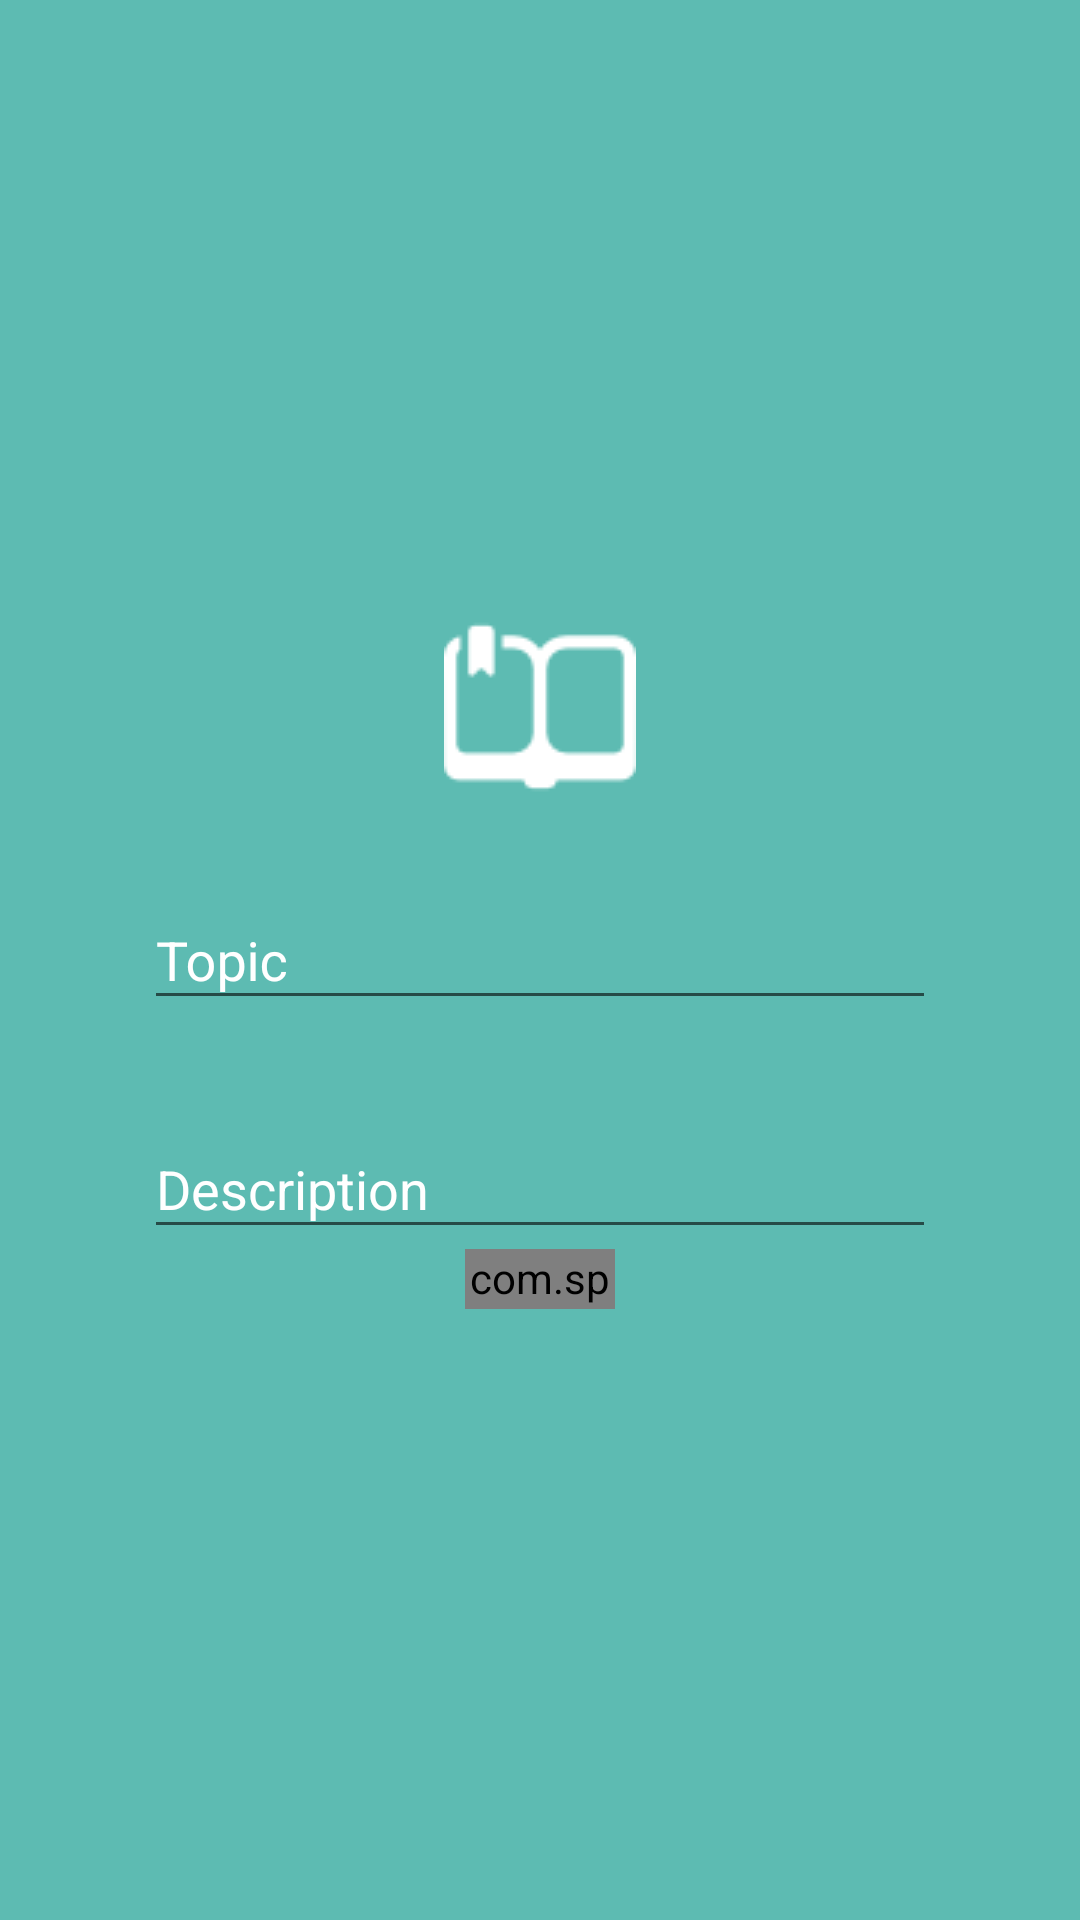

This screen was rendered from an Android layout file. Write that file and the resources it references.
<!-- AndroidManifest.xml: application theme AppTheme.NoActionBar.FullScreen -->
<!-- res/layout/activity_addnote.xml -->
<?xml version="1.0" encoding="utf-8"?>
<layout xmlns:android="http://schemas.android.com/apk/res/android"
    xmlns:app="http://schemas.android.com/apk/res-auto">

    <LinearLayout
        android:layout_width="match_parent"
        android:layout_height="match_parent"
        android:background="@color/colorAccentTrans"
        android:gravity="center"
        android:orientation="vertical"
        android:padding="48dp">

        <ImageView
            android:layout_width="wrap_content"
            android:layout_height="wrap_content"
            android:paddingBottom="20dp"
            android:scaleType="centerCrop"
            android:src="@drawable/notes_mark" />

        <android.support.design.widget.TextInputLayout
            android:layout_width="match_parent"
            android:layout_height="wrap_content"
            android:textColorHint="#FFF">

            <android.support.design.widget.TextInputEditText
                android:id="@+id/txt_title"
                android:layout_width="match_parent"
                android:layout_height="wrap_content"
                android:hint="Topic"
                android:textColor="#FFFFFF" />
        </android.support.design.widget.TextInputLayout>

        <android.support.design.widget.TextInputLayout
            android:layout_width="match_parent"
            android:layout_height="wrap_content"
            android:layout_marginTop="24dp"
            android:textColorHint="#FFF">

            <android.support.design.widget.TextInputEditText
                android:id="@+id/txt_desc"
                android:layout_width="match_parent"
                android:layout_height="wrap_content"
                android:hint="Description"
                android:inputType="textCapSentences|textMultiLine"
                android:maxLength="2000"
                android:maxLines="4"
                android:textColor="#FFFFFF" />
        </android.support.design.widget.TextInputLayout>

        

        <com.spark.submitbutton.SubmitButton

            android:id="@+id/insert"
            android:layout_width="50dp"
            android:layout_height="20dp"
            android:layout_gravity="center_horizontal"
            android:text="@string/yes_please"
            android:textColor="@color/white"
            app:sub_btn_background="#009e9e"
            app:sub_btn_duration="2000"
            app:sub_btn_line_color="#009e9e"
            app:sub_btn_ripple_color="#673AB7"
            app:sub_btn_tick_color="@color/white" />

        <com.spark.submitbutton.SubmitButton
            android:visibility="gone"
            android:id="@+id/btn_update"
            android:layout_width="50dp"
            android:layout_height="20dp"
            android:layout_gravity="center_horizontal"
            android:text="@string/note_update"
            android:textColor="@color/white"
            app:sub_btn_background="#009e9e"
            app:sub_btn_duration="2000"
            app:sub_btn_line_color="#009e9e"
            app:sub_btn_ripple_color="#673AB7"
            app:sub_btn_tick_color="@color/white" />


        <com.spark.submitbutton.SubmitButton
            android:visibility="gone"
            android:id="@+id/btn_delete"
            android:layout_width="50dp"
            android:layout_height="20dp"
            android:layout_gravity="center_horizontal"
            android:text="@string/note_delete"
            android:textColor="@color/white"
            app:sub_btn_background="#009e9e"
            app:sub_btn_duration="2000"
            app:sub_btn_line_color="#009e9e"
            app:sub_btn_ripple_color="#673AB7"
            app:sub_btn_tick_color="@color/white" />


    </LinearLayout>
</layout>
<!-- resources referenced by this layout -->
<resources>
  <color name="colorAccentTrans">#a0009688</color>
  <!-- drawable notes_mark: png bitmap (drawable, 1025 bytes) -->
  <string name="yes_please">Yes Please</string>
  <style name="AppTheme.NoActionBar.FullScreen">
          <item name="windowActionBar">false</item>
          <item name="windowNoTitle">true</item>
          <item name="android:windowFullscreen">true</item>
      </style>
  <!-- not gathered from this repository: default colours our renderer supplied (Android Studio template values) -->
  <color name="white">#FFFFFFFF</color>
</resources>
